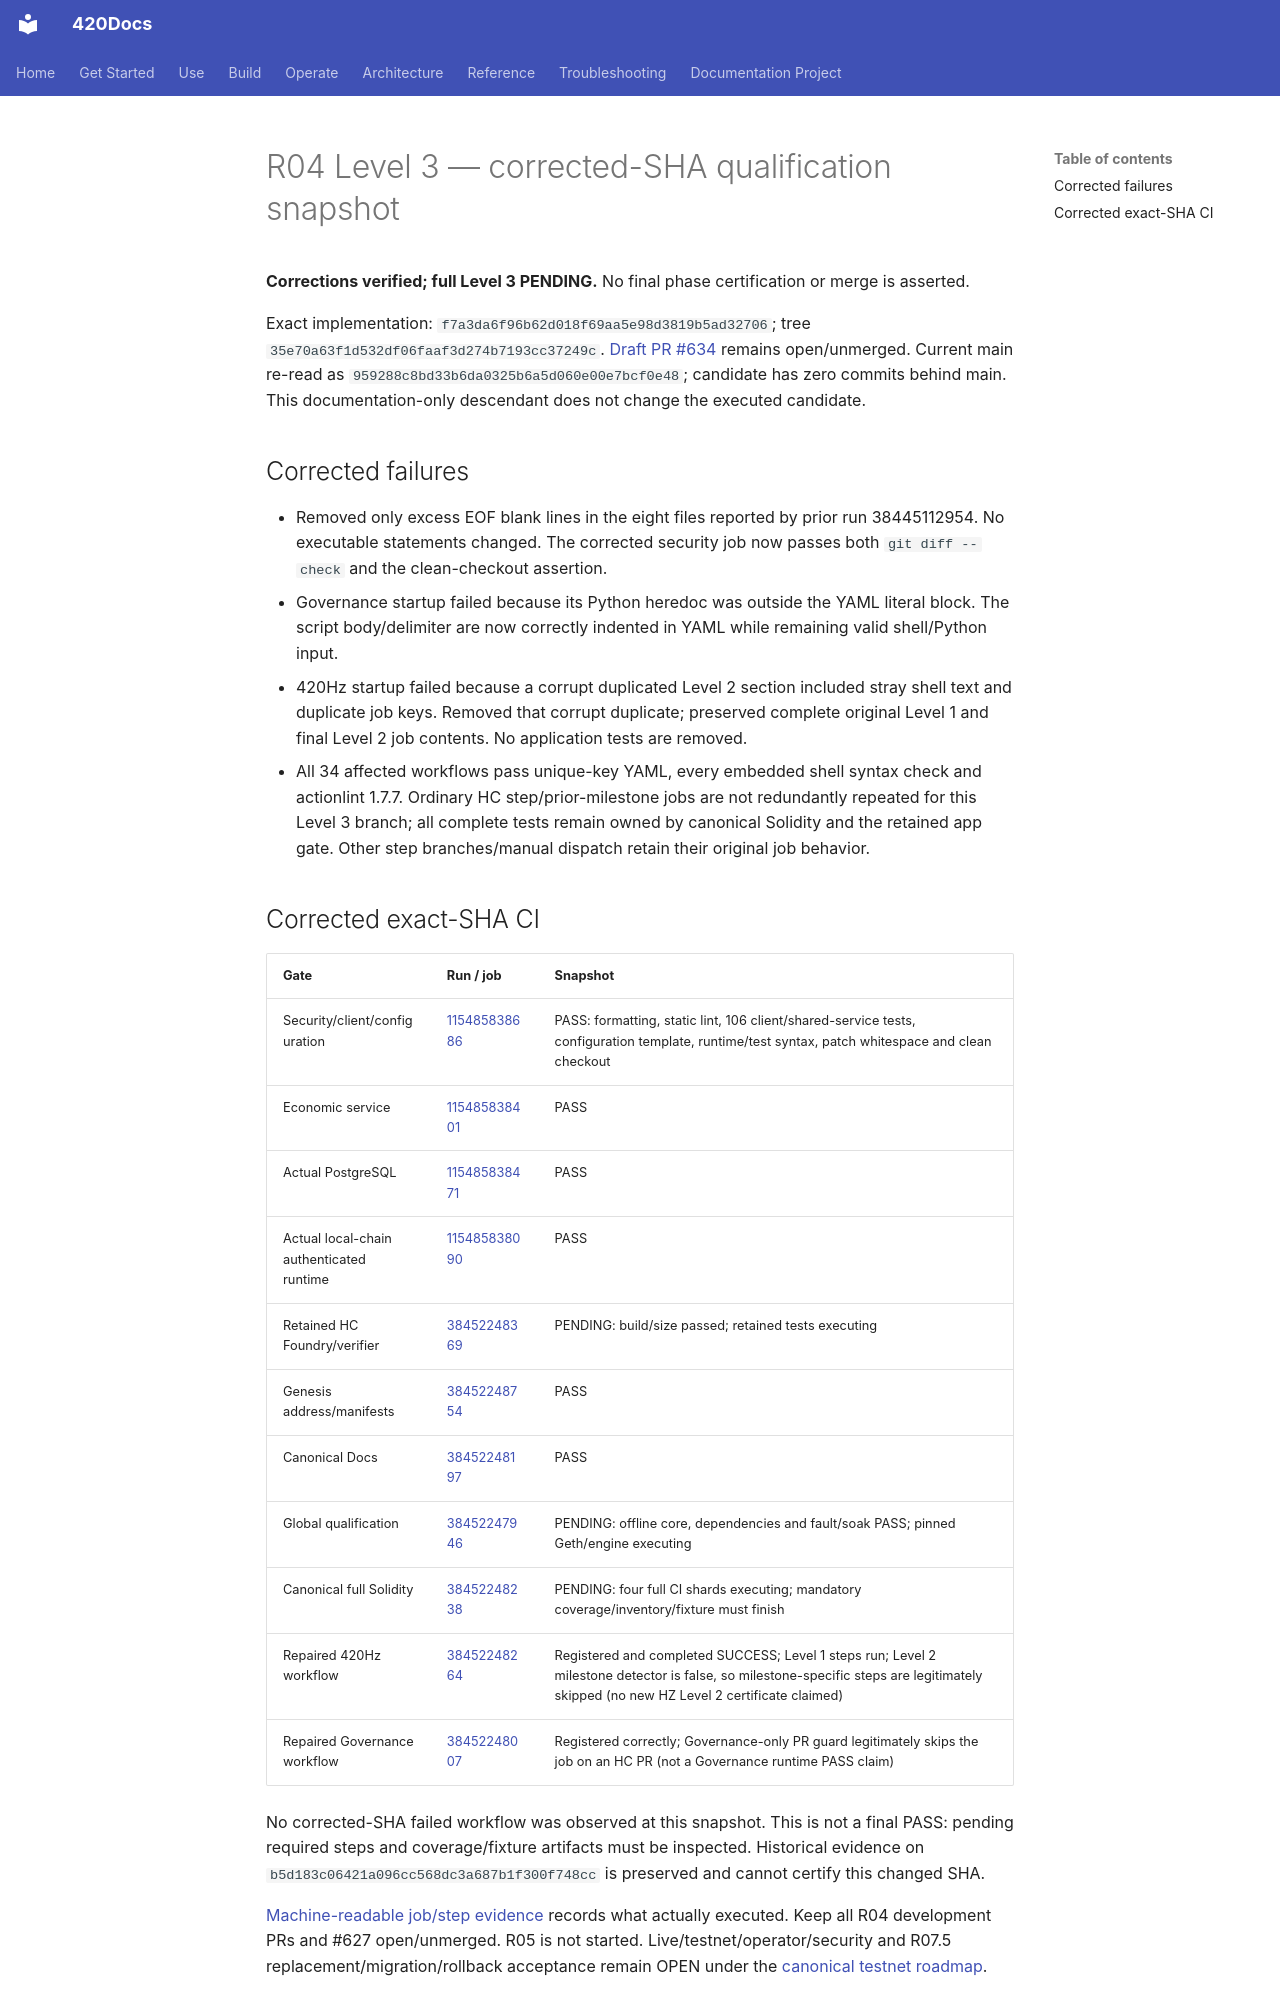

repository: abvhiael/420-integrated-v0.1 · page: highcountry/qualification/R04-LEVEL3-CORRECTED-SHA-QUALIFICATION/index.html · generator: mkdocs

# R04 Level 3 — corrected-SHA qualification snapshot

**Corrections verified; full Level 3 PENDING.** No final phase certification or merge is asserted.

Exact implementation: `f7a3da6f96b62d018f69aa5e98d3819b5ad32706`; tree `35e70a63f1d532df06faaf3d274b7193cc37249c`. [Draft PR #634](https://github.com/abvhiael/420-integrated-v0.1/pull/634) remains open/unmerged. Current main re-read as `959288c8bd33b6da0325b6a5d060e00e7bcf0e48`; candidate has zero commits behind main. This documentation-only descendant does not change the executed candidate.

## Corrected failures

- Removed only excess EOF blank lines in the eight files reported by prior run 38445112954. No executable statements changed. The corrected security job now passes both `git diff --check` and the clean-checkout assertion.
- Governance startup failed because its Python heredoc was outside the YAML literal block. The script body/delimiter are now correctly indented in YAML while remaining valid shell/Python input.
- 420Hz startup failed because a corrupt duplicated Level 2 section included stray shell text and duplicate job keys. Removed that corrupt duplicate; preserved complete original Level 1 and final Level 2 job contents. No application tests are removed.
- All 34 affected workflows pass unique-key YAML, every embedded shell syntax check and actionlint 1.7.7. Ordinary HC step/prior-milestone jobs are not redundantly repeated for this Level 3 branch; all complete tests remain owned by canonical Solidity and the retained app gate. Other step branches/manual dispatch retain their original job behavior.
